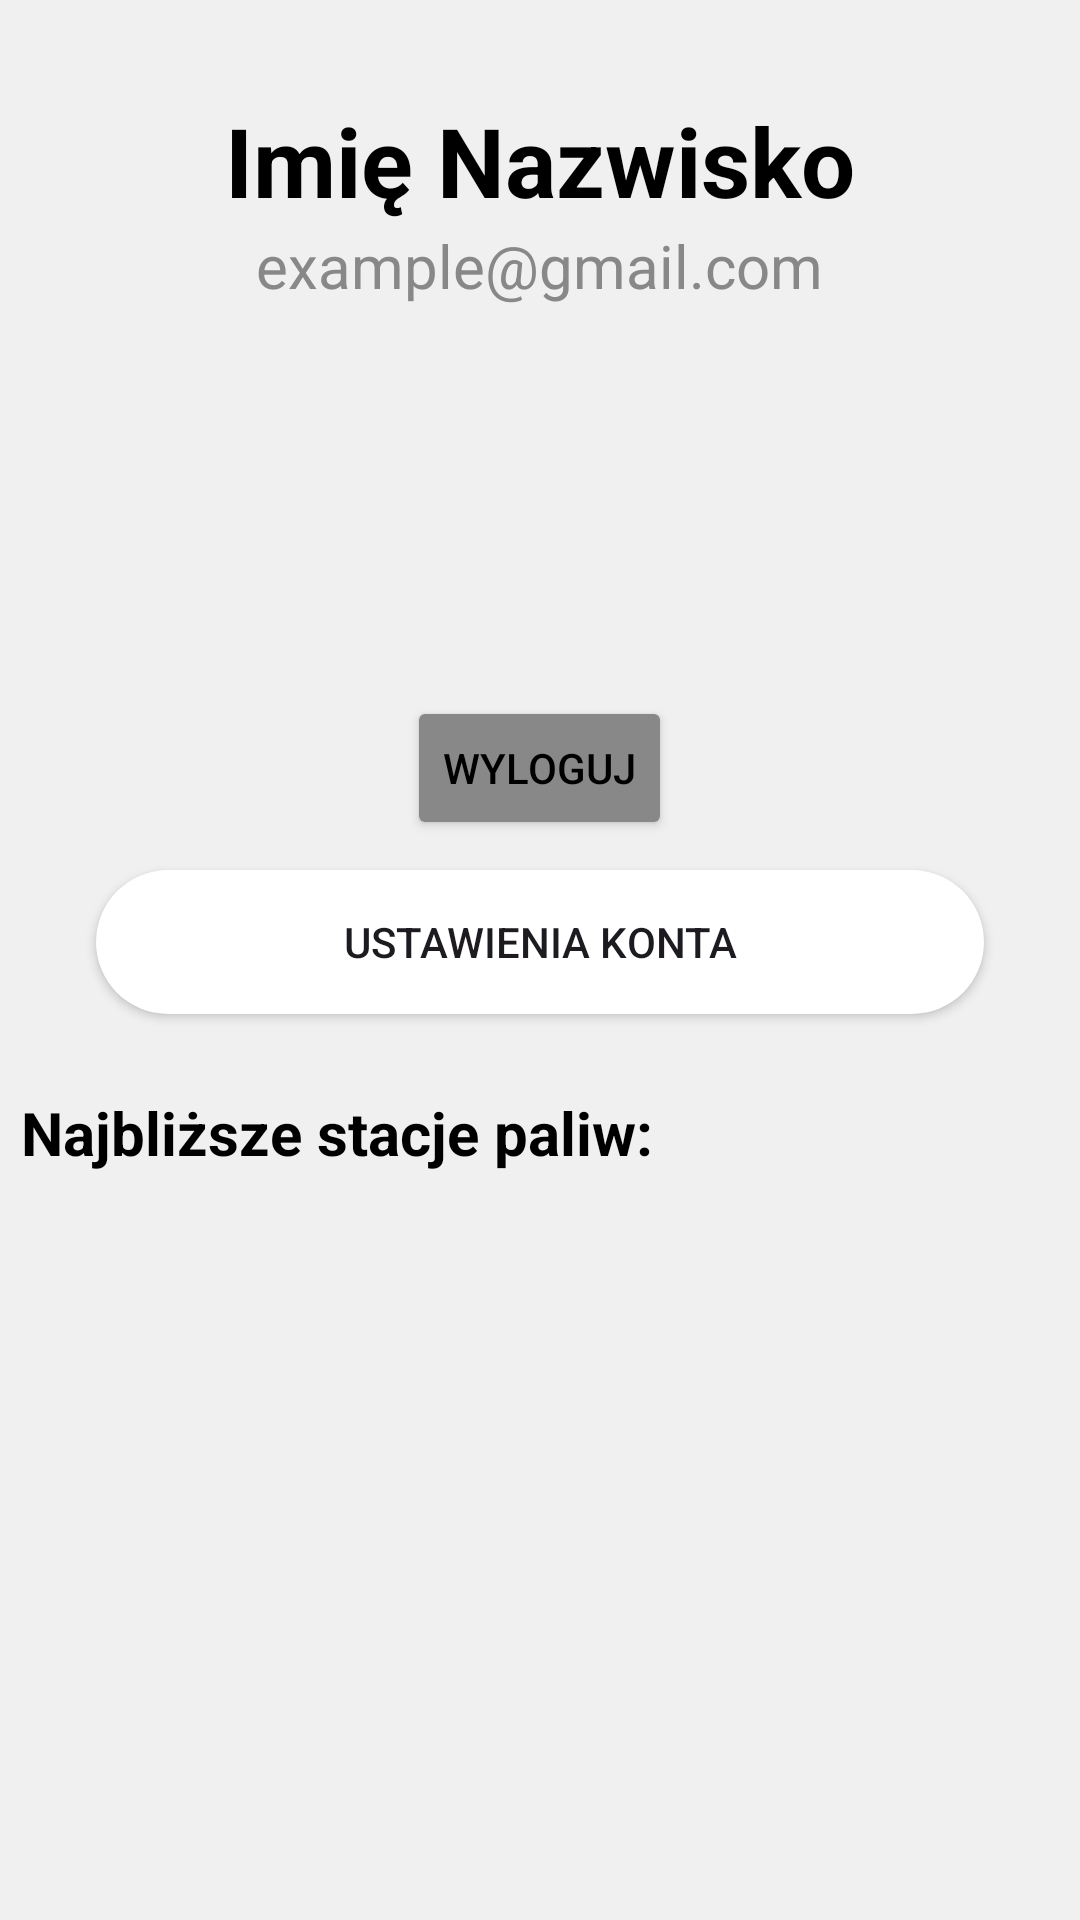

Produce the Android XML layout that renders to this screen, including the resource entries it uses.
<!-- AndroidManifest.xml: application theme Theme.RoadPro -->
<!-- res/layout/fragment_home.xml -->
<?xml version="1.0" encoding="utf-8"?>
<LinearLayout xmlns:android="http://schemas.android.com/apk/res/android"
    xmlns:app="http://schemas.android.com/apk/res-auto"
    xmlns:tools="http://schemas.android.com/tools"
    android:layout_width="match_parent"
    android:layout_height="match_parent"
    android:orientation="vertical"
    tools:context=".HomeFragment"
    android:layout_marginBottom="75dp">

    
    <TextView
        android:id="@+id/userNameTextView"
        android:layout_width="wrap_content"
        android:layout_height="wrap_content"
        android:text="Imię Nazwisko"
        android:textColor="@color/black"
        android:textSize="32sp"
        android:textStyle="bold"
        android:layout_gravity="center_horizontal"
        android:layout_marginTop="32dp"/>

    <TextView
        android:id="@+id/emailEt"
        android:layout_width="wrap_content"
        android:layout_height="wrap_content"
        android:text="example@gmail.com"
        android:textColor="@color/gray"
        android:textSize="20sp"
        android:layout_gravity="center_horizontal"
        android:layout_marginBottom="8dp"/>

    <ImageView
        android:id="@+id/imageView"
        android:layout_width="99dp"
        android:layout_height="106dp"
        android:layout_gravity="center_horizontal"
        android:layout_marginTop="8dp"
        android:adjustViewBounds="true"
        android:background="@drawable/rounded_image"
        android:clipToOutline="true"
        android:maxWidth="150dp"
        android:maxHeight="150dp"
        android:scaleType="centerCrop"
        android:src="@drawable/default_avatar" />

    <Button
        android:id="@+id/logoutBtn"
        android:layout_width="wrap_content"
        android:layout_height="wrap_content"
        android:layout_gravity="center_horizontal"
        android:backgroundTint="@color/gray"
        android:text="Wyloguj"
        android:textColor="@android:color/black"
        android:layout_marginTop="8dp"/>

    <androidx.appcompat.widget.AppCompatButton
        android:id="@+id/accountSettingsBtn"
        android:layout_width="match_parent"
        android:layout_height="wrap_content"
        android:layout_marginStart="32dp"
        android:layout_marginEnd="32dp"
        android:layout_marginTop="10dp"
        android:layout_marginBottom="10dp"
        android:background="@drawable/rounded_calendar_corner"
        android:padding="10dp"
        android:drawableStart="@drawable/baseline_settings_24"
        android:text="Ustawienia konta" />

    
    <TextView
        android:id="@+id/gasStationsHeader"
        android:layout_width="wrap_content"
        android:layout_height="wrap_content"
        android:text="Najbliższe stacje paliw:  "
        android:layout_marginLeft="7dp"
        android:textColor="@color/black"
        android:textStyle="bold"
        android:textSize="20sp"
        android:layout_marginTop="16dp"
        android:layout_marginBottom="8dp"/>

    <androidx.recyclerview.widget.RecyclerView
        android:id="@+id/gasStationsRecyclerView"
        android:layout_width="match_parent"
        android:layout_height="250dp"
        android:overScrollMode="never"
        android:background="@android:color/transparent"/>

    <TextView
        android:id="@+id/totalDistanceTextView"
        android:layout_width="match_parent"
        android:layout_height="match_parent"
        android:text="Z aplikacją łącznie przejechano: 0 km"
        android:textAlignment="center"
        android:textColor="@color/black"
        android:textStyle="bold"
        android:textSize="16sp"
        android:layout_marginTop="20dp" />

</LinearLayout>
<!-- resources referenced by this layout -->
<resources>
  <color name="black">#FF000000</color>
  <color name="gray">#888888</color>
  <!-- drawable rounded_calendar_corner (drawable) -->
  <shape xmlns:android="http://schemas.android.com/apk/res/android">
      <solid android:color="@color/white"/>
      <corners android:radius="32dp"/>
  </shape>
  <!-- drawable rounded_image (drawable) -->
  <shape xmlns:android="http://schemas.android.com/apk/res/android">
      <corners android:radius="75dp"/> 
      <solid android:color="@android:color/transparent"/> 
  </shape>
  <style name="Theme.RoadPro" parent="Base.Theme.RoadPro">
          <item name="android:windowBackground">#F0F0F0</item>
      </style>
  <color name="white">#FFFFFFFF</color>
  <style name="Base.Theme.RoadPro" parent="Theme.Material3.DayNight.NoActionBar">
          
          
  
          <item name="colorPrimary">#F0F0F0</item>
          <item name="colorPrimaryVariant">#F0F0F0</item>
          <item name="colorOnPrimary">@color/black</item>
  
          <item name="colorSecondary">@color/gray</item>
          <item name="colorSecondaryVariant">@color/gray</item>
          <item name="colorOnSecondary">@color/white</item>
  
          <item name="android:statusBarColor">?attr/colorPrimaryVariant</item>
  
      </style>
</resources>
